Run: headless pygame with SDL's dummy video driver; simulated clock (each Clock.tick advances the game by its frame time, no real sleeping); random seed 0; keys injected as events and as key.get_pressed() state; no mouse input.
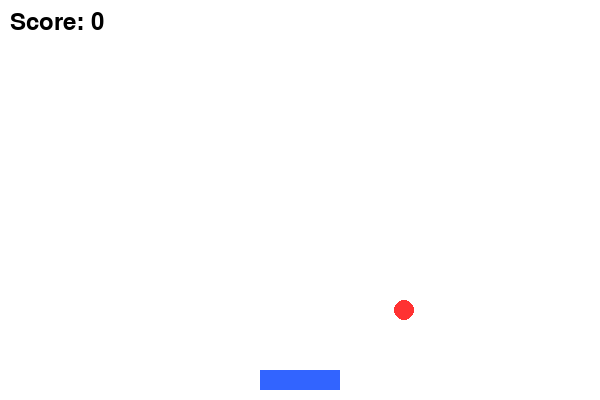
Frame 1 of 4 · flips 1–60 · no input
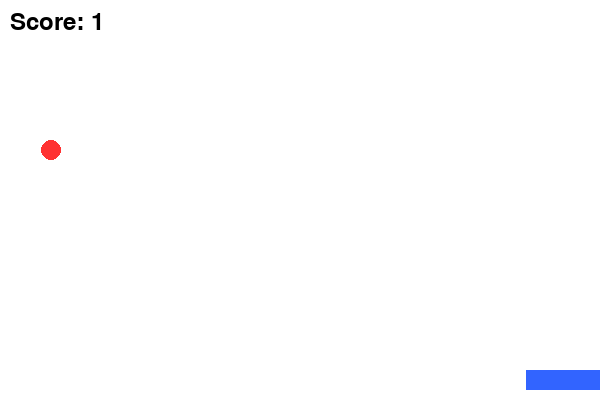
Frame 2 of 4 · flips 61–180 · tapped SPACE, RETURN · held RIGHT (→), D
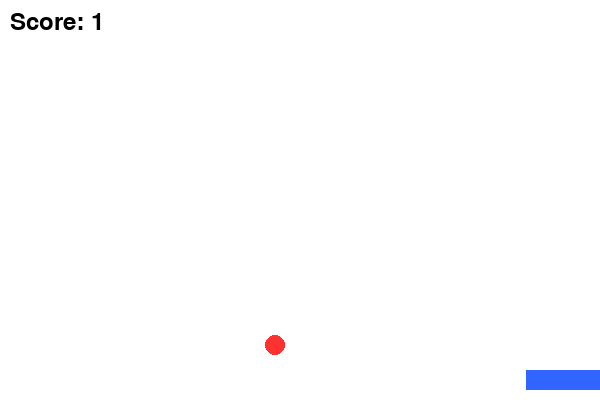
Frame 3 of 4 · flips 181–300 · held DOWN (↓), S
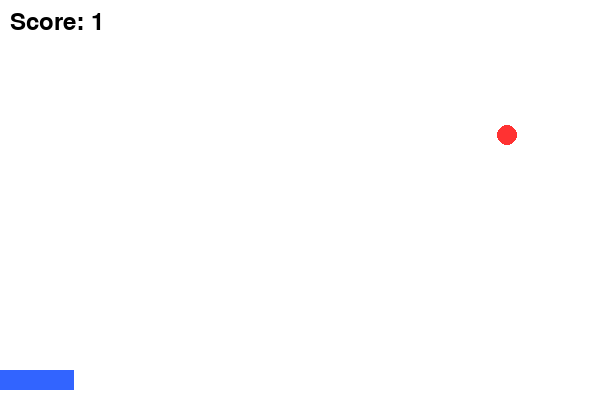
Frame 4 of 4 · flips 301–420 · held LEFT (←), A, UP (↑), W

The pygame program that drew these frames:

import pygame
import random
import sys

# Initialize pygame
pygame.init()

# Screen setup
WIDTH, HEIGHT = 600, 400
screen = pygame.display.set_mode((WIDTH, HEIGHT))
pygame.display.set_caption("Catch the Ball Game")

# Colors
WHITE = (255, 255, 255)
BLUE = (50, 100, 255)
RED = (255, 50, 50)

# Player (basket)
basket = pygame.Rect(WIDTH//2 - 40, HEIGHT - 30, 80, 20)

# Ball
ball = pygame.Rect(random.randint(0, WIDTH-20), 0, 20, 20)
ball_speed = 5

# Score
score = 0
font = pygame.font.SysFont(None, 36)

clock = pygame.time.Clock()

# Game loop
while True:
    for event in pygame.event.get():
        if event.type == pygame.QUIT:
            pygame.quit()
            sys.exit()

    # Move basket with keys
    keys = pygame.key.get_pressed()
    if keys[pygame.K_LEFT] and basket.left > 0:
        basket.x -= 7
    if keys[pygame.K_RIGHT] and basket.right < WIDTH:
        basket.x += 7

    # Move the ball
    ball.y += ball_speed
    if ball.y > HEIGHT:  # Missed ball → reset position
        ball.x = random.randint(0, WIDTH-20)
        ball.y = 0

    # Collision detection
    if basket.colliderect(ball):
        score += 1
        ball.x = random.randint(0, WIDTH-20)
        ball.y = 0

    # Drawing
    screen.fill(WHITE)
    pygame.draw.rect(screen, BLUE, basket)
    pygame.draw.ellipse(screen, RED, ball)

    # Show score
    score_text = font.render(f"Score: {score}", True, (0, 0, 0))
    screen.blit(score_text, (10, 10))

    pygame.display.flip()
    clock.tick(60)
